Run: headless pygame with SDL's dummy video driver; simulated clock (each Clock.tick advances the game by its frame time, no real sleeping); random seed 0; keys injected as events and as key.get_pressed() state; mouse plan: one left click at the window centre at the start of phase 2, then a move to the lower-right quarter at the start of phase 3.
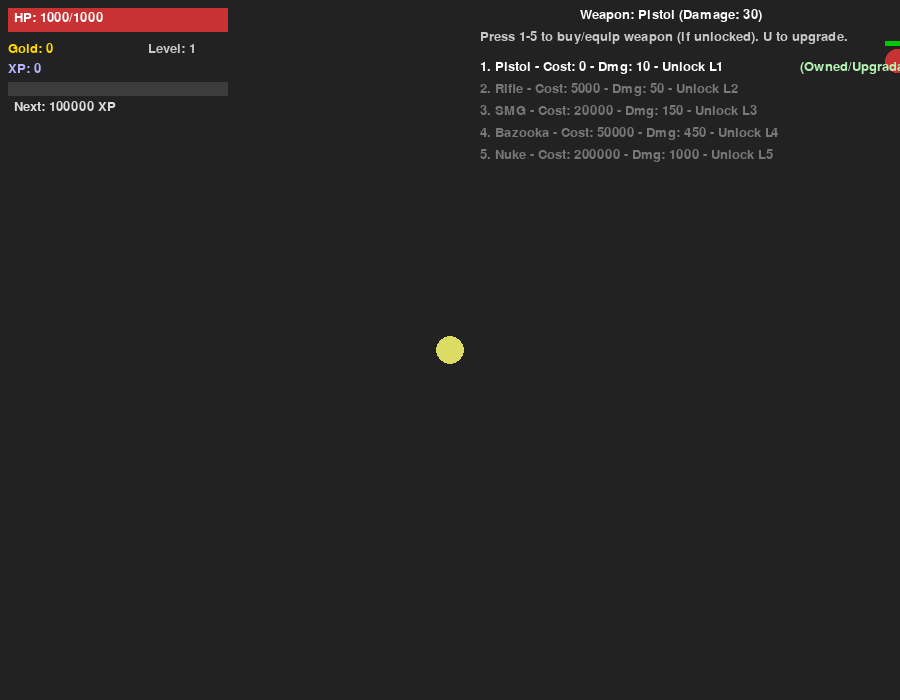
Frame 1 of 4 · flips 1–60 · no input
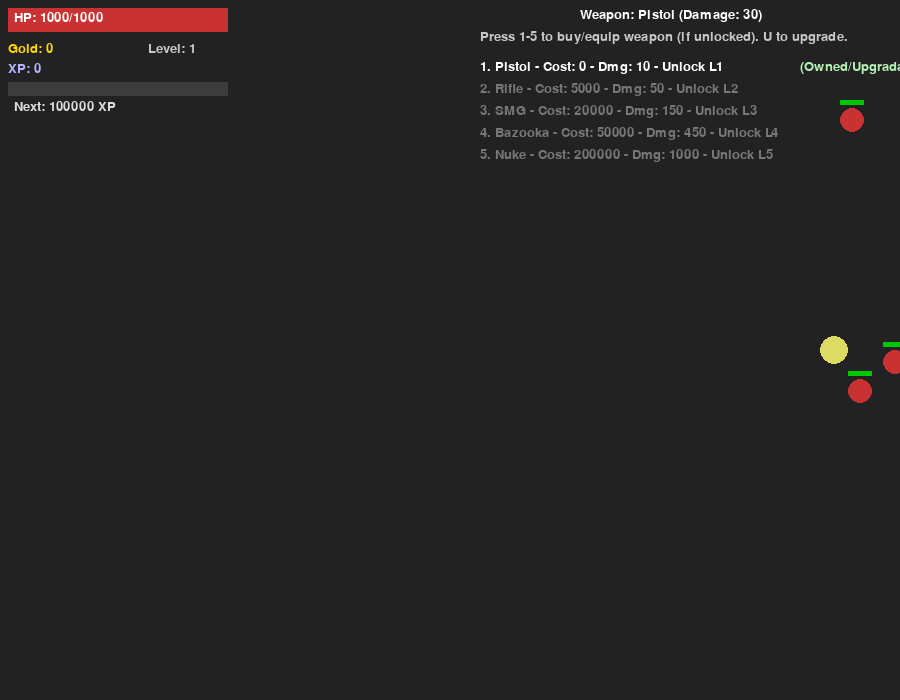
Frame 2 of 4 · flips 61–180 · clicked the window centre · tapped SPACE, RETURN · held RIGHT (→), D
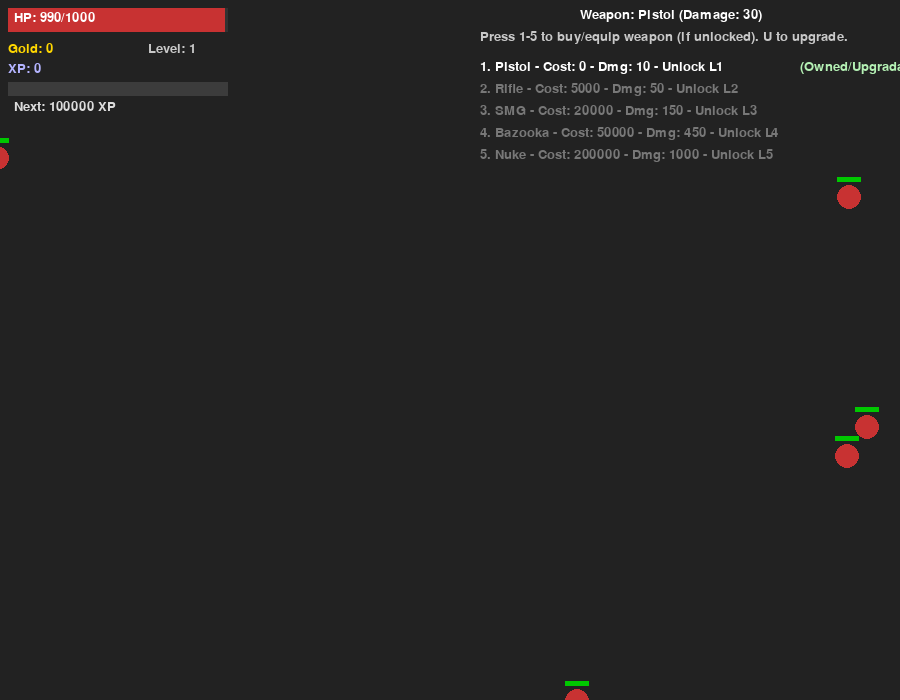
Frame 3 of 4 · flips 181–300 · moved the mouse to the lower-right quarter · held DOWN (↓), S
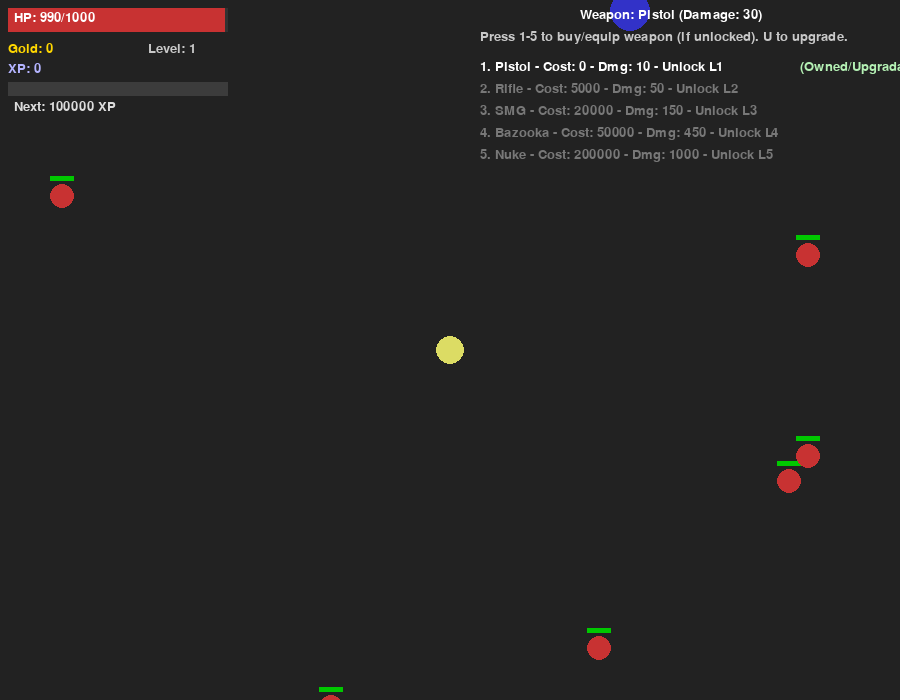
Frame 4 of 4 · flips 301–420 · held LEFT (←), A, UP (↑), W

The pygame program that drew these frames:

# Simple WW2-style top-down shooter
# Controls:
# - WASD to move
# - Mouse to aim
# - Left click or Space to shoot
# - Number keys 1-5: buy and equip weapon if unlocked and you have gold
# - U: upgrade current weapon
# - Esc or Q: quit

import math
import random
import pygame

pygame.init()

WIDTH, HEIGHT = 900, 700
SCREEN = pygame.display.set_mode((WIDTH, HEIGHT))
pygame.display.set_caption("WW2 Forrest - Simple Prototype")
CLOCK = pygame.time.Clock()
FONT = pygame.font.SysFont(None, 20)
BIGFONT = pygame.font.SysFont(None, 40)

# Enemy definitions (health, xp, gold)
ENEMY_TYPES = {
	'soldier': {'hp':100, 'xp':10, 'gold':100, 'color':(200,50,50), 'damage':10},
	'general': {'hp':1000, 'xp':30, 'gold':500, 'color':(50,50,200), 'damage':40},
	'mercenary': {'hp':3000, 'xp':500, 'gold':1500, 'color':(50,200,50), 'damage':80},
}

# Weapons: name, cost, base_damage, unlock_level
WEAPONS = [
	{'name':'Pistol','cost':0,'damage':10,'unlock_level':1},
	{'name':'Rifle','cost':5000,'damage':50,'unlock_level':2},
	{'name':'SMG','cost':20000,'damage':150,'unlock_level':3},
	{'name':'Bazooka','cost':50000,'damage':450,'unlock_level':4},
	{'name':'Nuke','cost':200000,'damage':1000,'unlock_level':5},
]

BASE_XP_FOR_LEVEL = 100000
def xp_required_for(level):
	# xp required to go from level -> level+1
	return BASE_XP_FOR_LEVEL * (2 ** (level-1))


class Player(pygame.sprite.Sprite):
	def __init__(self, x, y):
		super().__init__()
		self.x = x
		self.y = y
		self.radius = 14
		self.color = (220,220,100)
		self.health = 1000
		self.max_health = 1000
		self.gold = 0
		self.xp = 0
		self.level = 1
		self.weapon_index = 0
		self.weapon_upgrades = {i:0 for i in range(len(WEAPONS))}
		self.fire_cooldown = 0

	def rect(self):
		return pygame.Rect(self.x-self.radius, self.y-self.radius, self.radius*2, self.radius*2)

	def update_level(self):
		# Level up while xp reaches threshold
		while self.xp >= xp_required_for(self.level):
			req = xp_required_for(self.level)
			self.xp -= req
			self.level += 1

	def current_weapon_damage(self):
		base = WEAPONS[self.weapon_index]['damage']
		up = self.weapon_upgrades[self.weapon_index]
		# triple base damage, each upgrade increases damage by 20%
		return int(base * 3 * (1.2 ** up))


class Bullet(pygame.sprite.Sprite):
	def __init__(self, x, y, vx, vy, damage):
		super().__init__()
		self.x = x
		self.y = y
		self.vx = vx
		self.vy = vy
		self.damage = damage
		self.radius = 4

	def update(self, dt):
		self.x += self.vx * dt
		self.y += self.vy * dt
		if self.x < -50 or self.y < -50 or self.x > WIDTH+50 or self.y > HEIGHT+50:
			self.kill()

	def draw(self, surf):
		pygame.draw.circle(surf, (255,220,0), (int(self.x), int(self.y)), self.radius)


class Enemy(pygame.sprite.Sprite):
	def __init__(self, etype, x, y):
		super().__init__()
		self.type = etype
		data = ENEMY_TYPES[etype]
		self.hp = data['hp']
		self.max_hp = data['hp']
		self.color = data['color']
		self.x = x
		self.y = y
		self.radius = 12 if etype=='soldier' else (20 if etype=='general' else 28)

	def rect(self):
		return pygame.Rect(self.x-self.radius, self.y-self.radius, self.radius*2, self.radius*2)

	def update(self, dt, player):
		# move towards player
		dx = player.x - self.x
		dy = player.y - self.y
		dist = math.hypot(dx,dy) + 1e-6
		speed = 40 if self.type=='soldier' else (25 if self.type=='general' else 15)
		self.x += dx/dist * speed * dt
		self.y += dy/dist * speed * dt

	def draw(self, surf):
		pygame.draw.circle(surf, self.color, (int(self.x), int(self.y)), self.radius)
		# hp bar
		bar_w = self.radius*2
		hp_ratio = max(0, self.hp/self.max_hp)
		pygame.draw.rect(surf, (50,50,50), (self.x-self.radius, self.y-self.radius-8, bar_w, 5))
		pygame.draw.rect(surf, (0,200,0), (self.x-self.radius, self.y-self.radius-8, int(bar_w*hp_ratio), 5))


def draw_hud(surf, player):
	# top-left: health, gold, xp, level
	hx = 8
	hy = 8
	# health
	pygame.draw.rect(surf, (50,50,50), (hx, hy, 220, 24))
	health_w = int(220 * (player.health/player.max_health))
	pygame.draw.rect(surf, (200,50,50), (hx, hy, health_w, 24))
	surf.blit(FONT.render(f'HP: {player.health}/{player.max_health}', True, (255,255,255)), (hx+6, hy+3))

	surf.blit(FONT.render(f'Gold: {player.gold}', True, (255,215,0)), (hx, hy+34))
	surf.blit(FONT.render(f'XP: {player.xp}', True, (180,180,255)), (hx, hy+54))
	surf.blit(FONT.render(f'Level: {player.level}', True, (200,200,200)), (hx+140, hy+34))

	# XP progress to next level
	req = xp_required_for(player.level)
	prog = 0 if req==0 else min(1.0, player.xp/req)
	pygame.draw.rect(surf, (60,60,60), (hx, hy+74, 220, 14))
	pygame.draw.rect(surf, (100,100,255), (hx, hy+74, int(220*prog), 14))
	surf.blit(FONT.render(f'Next: {req} XP', True, (220,220,220)), (hx+6, hy+92))

	# current weapon info
	w = WEAPONS[player.weapon_index]
	surf.blit(FONT.render(f'Weapon: {w["name"]} (Damage: {player.current_weapon_damage()})', True, (255,255,255)), (WIDTH-320, 8))
	surf.blit(FONT.render('Press 1-5 to buy/equip weapon (if unlocked). U to upgrade.', True, (200,200,200)), (WIDTH-420, 30))

	# weapons list
	base_x = WIDTH-420
	base_y = 60
	for i, wep in enumerate(WEAPONS):
		unlocked = (player.level >= wep['unlock_level'])
		owned = (player.weapon_index == i or player.weapon_upgrades.get(i,0) > 0 or wep['cost']==0)
		text = f'{i+1}. {wep["name"]} - Cost: {wep["cost"]} - Dmg: {wep["damage"]} - Unlock L{wep["unlock_level"]}'
		col = (255,255,255) if unlocked else (120,120,120)
		surf.blit(FONT.render(text, True, col), (base_x, base_y + i*22))
		if owned:
			surf.blit(FONT.render('(Owned/Upgradable)', True, (180,240,180)), (base_x+320, base_y + i*22))


def main():
	player = Player(WIDTH//2, HEIGHT//2)
	bullets = pygame.sprite.Group()
	enemies = pygame.sprite.Group()

	fire_rate = 0.25  # seconds
	spawn_timer = 0.0
	spawn_cooldown = 1.0
	running = True
	win = False

	while running:
		dt = CLOCK.tick(60) / 1000.0
		for event in pygame.event.get():
			if event.type == pygame.QUIT:
				running = False
			if event.type == pygame.KEYDOWN:
				if event.key == pygame.K_ESCAPE or event.key == pygame.K_q:
					running = False
				if event.key == pygame.K_u:
					# upgrade current weapon
					idx = player.weapon_index
					wep = WEAPONS[idx]
					upgrade_level = player.weapon_upgrades.get(idx,0)
					cost = wep['cost'] + 1000*(upgrade_level+1)
					if player.gold >= cost:
						player.gold -= cost
						player.weapon_upgrades[idx] = upgrade_level + 1
				if event.key in (pygame.K_1, pygame.K_2, pygame.K_3, pygame.K_4, pygame.K_5):
					idx = event.key - pygame.K_1
					if idx < len(WEAPONS):
						wep = WEAPONS[idx]
						if player.level >= wep['unlock_level']:
							# if not owned, attempt buy
							if player.gold >= wep['cost'] and wep['cost']>0 and player.weapon_index!=idx:
								player.gold -= wep['cost']
								player.weapon_index = idx
							else:
								# if cost == 0 or already affordable, equip if already bought or free
								if wep['cost']==0 or player.weapon_index==idx or player.weapon_upgrades.get(idx,0)>0:
									player.weapon_index = idx

		keys = pygame.key.get_pressed()
		mx, my = pygame.mouse.get_pos()
		# movement
		speed = 200
		if keys[pygame.K_a]:
			player.x -= speed*dt
		if keys[pygame.K_d]:
			player.x += speed*dt
		if keys[pygame.K_w]:
			player.y -= speed*dt
		if keys[pygame.K_s]:
			player.y += speed*dt

		# shooting
		mouse_pressed = pygame.mouse.get_pressed()[0]
		if (mouse_pressed or keys[pygame.K_SPACE]) and player.fire_cooldown <= 0:
			# fire a bullet towards mouse
			dx = mx - player.x
			dy = my - player.y
			dist = math.hypot(dx,dy) + 1e-6
			speed_b = 600
			vx = dx/dist*speed_b
			vy = dy/dist*speed_b
			dmg = player.current_weapon_damage()
			b = Bullet(player.x + dx/dist*(player.radius+6), player.y + dy/dist*(player.radius+6), vx, vy, dmg)
			bullets.add(b)
			player.fire_cooldown = fire_rate

		if player.fire_cooldown > 0:
			player.fire_cooldown -= dt

		# spawn enemies
		spawn_timer -= dt
		# decrease cooldown with player.level
		level_factor = max(1, player.level)
		cur_cd = max(0.15, spawn_cooldown / (1 + (level_factor-1)*0.2))
		if spawn_timer <= 0 and not win:
			spawn_timer = cur_cd
			# choose type weights
			if player.level < 3:
				choices = ['soldier']*85 + ['general']*12 + ['mercenary']*3
			elif player.level < 5:
				choices = ['soldier']*70 + ['general']*20 + ['mercenary']*10
			else:
				choices = ['soldier']*55 + ['general']*30 + ['mercenary']*15
			etype = random.choice(choices)
			# spawn at random edge
			side = random.choice(['top','bottom','left','right'])
			if side == 'top':
				x = random.randint(0, WIDTH)
				y = -30
			elif side == 'bottom':
				x = random.randint(0, WIDTH)
				y = HEIGHT + 30
			elif side == 'left':
				x = -30
				y = random.randint(0, HEIGHT)
			else:
				x = WIDTH + 30
				y = random.randint(0, HEIGHT)
			enemies.add(Enemy(etype, x, y))

		# update bullets
		for b in list(bullets):
			b.update(dt)

		# update enemies
		for e in list(enemies):
			e.update(dt, player)
			# collision with player
			if math.hypot(e.x-player.x, e.y-player.y) < e.radius + player.radius:
				# damage player
				dmg = ENEMY_TYPES[e.type]['damage']
				player.health -= dmg
				# knockback enemy a bit
				ang = math.atan2(e.y-player.y, e.x-player.x)
				e.x += math.cos(ang)*10
				e.y += math.sin(ang)*10
				if player.health <= 0:
					running = False

		# bullets -> enemies
		for b in list(bullets):
			for e in list(enemies):
				if math.hypot(b.x-e.x, b.y-e.y) < b.radius + e.radius:
					e.hp -= b.damage
					b.kill()
					if e.hp <= 0:
						# reward
						r = ENEMY_TYPES[e.type]
						player.gold += r['gold']
						player.xp += r['xp']
						enemies.remove(e)
					break

		# update player level based on xp
		prev_level = player.level
		player.update_level()
		if player.level != prev_level:
			# leveling may unlock weapons
			pass

		# check win: if player has passed level 5 requirement
		if player.level > 5:
			win = True

		# draw
		SCREEN.fill((34,34,34))
		# draw player
		pygame.draw.circle(SCREEN, player.color, (int(player.x), int(player.y)), player.radius)
		# draw bullets
		for b in bullets:
			b.draw(SCREEN)
		# draw enemies
		for e in enemies:
			e.draw(SCREEN)

		draw_hud(SCREEN, player)

		if win:
			txt = BIGFONT.render('You beat the war! Congratulations!', True, (240,240,200))
			SCREEN.blit(txt, (WIDTH//2 - txt.get_width()//2, HEIGHT//2 - txt.get_height()//2))

		pygame.display.flip()

	pygame.quit()


if __name__ == '__main__':
	main()
